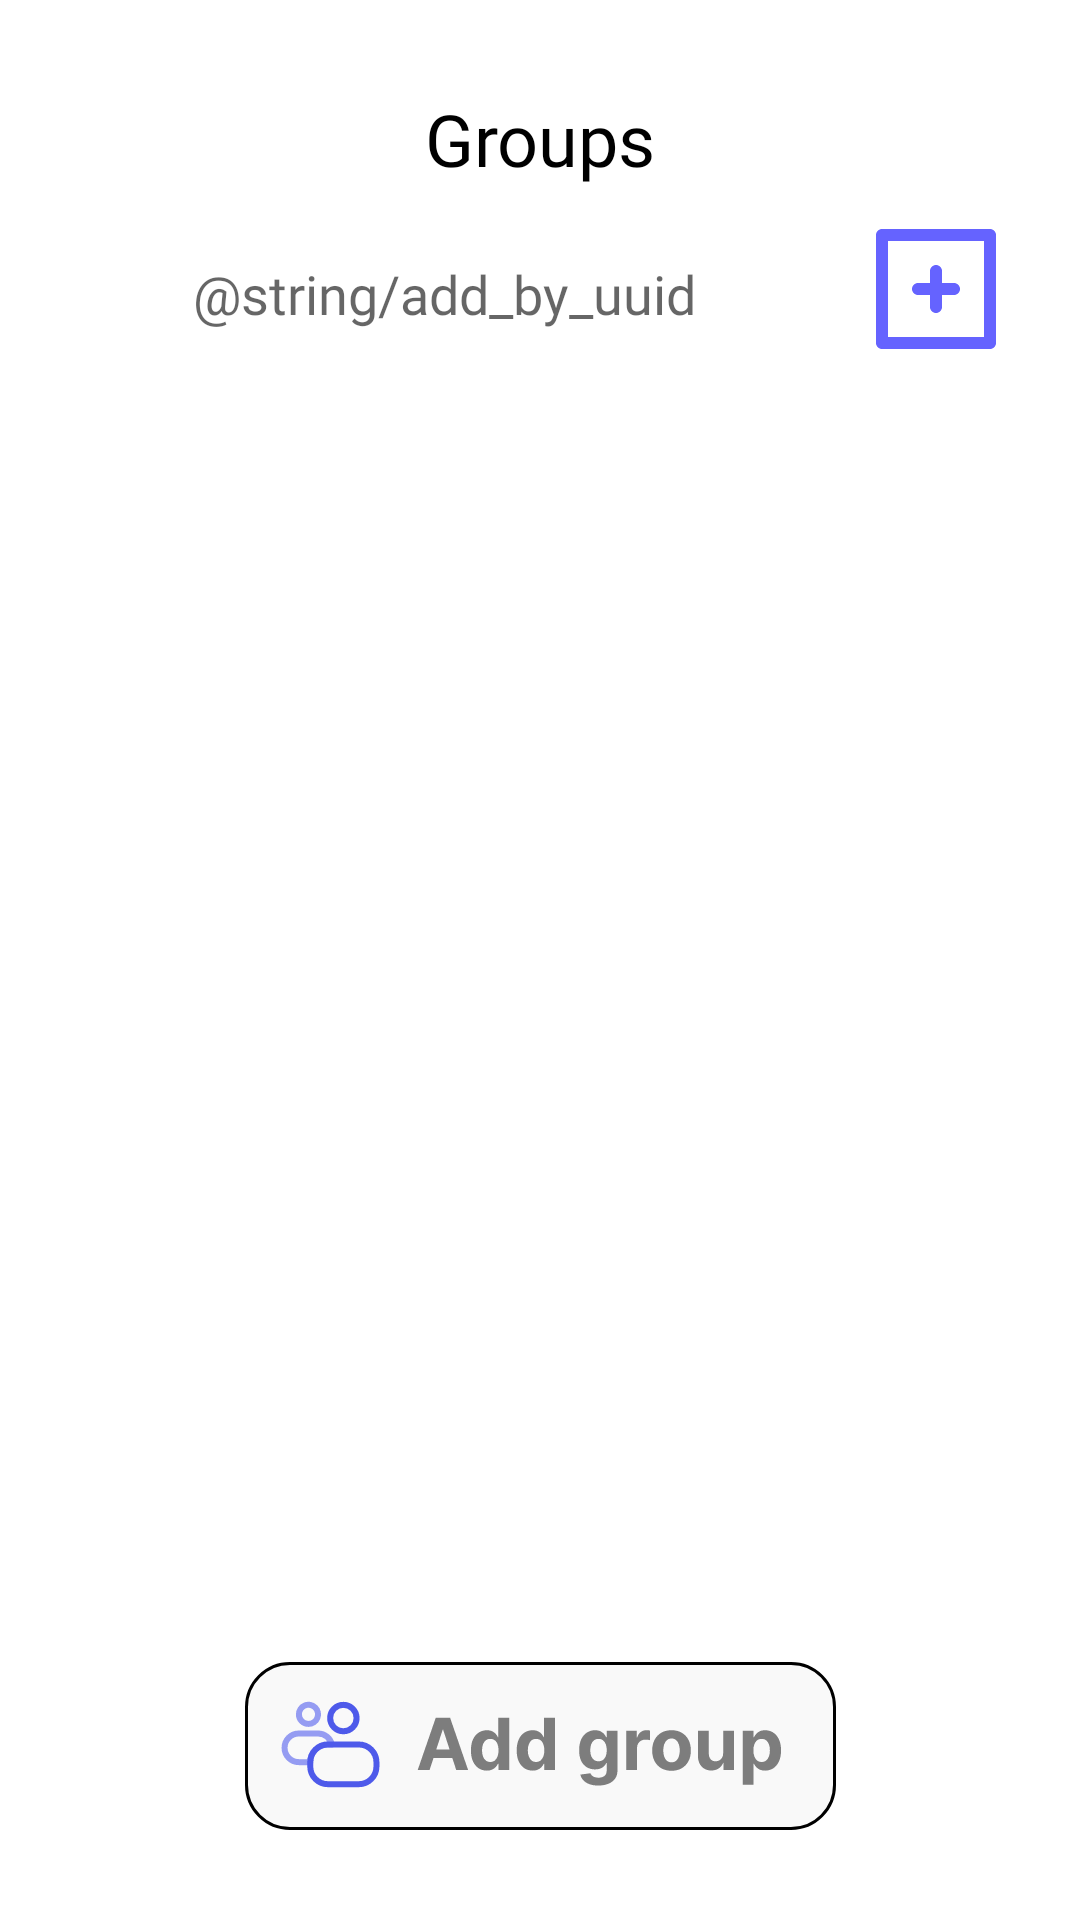

The Android layout XML behind this screen, and the referenced resources:
<!-- AndroidManifest.xml: application theme Theme.Modao -->
<!-- res/layout/fragment_groups.xml -->
<?xml version="1.0" encoding="utf-8"?>
<androidx.constraintlayout.widget.ConstraintLayout xmlns:android="http://schemas.android.com/apk/res/android"
    xmlns:tools="http://schemas.android.com/tools"
    android:layout_width="match_parent"
    android:layout_height="match_parent"
    xmlns:app="http://schemas.android.com/apk/res-auto"
    tools:context=".fragments.GroupsFragment">


    <ImageButton
        android:id="@+id/buttonAddByUUID"
        android:layout_width="wrap_content"
        android:layout_height="wrap_content"
        android:layout_marginEnd="24dp"
        android:background="@color/white"
        android:contentDescription="@string/add_new_friend"
        android:src="@drawable/add_friend_icon"
        app:layout_constraintBottom_toBottomOf="@+id/editGroupUUID"
        app:layout_constraintEnd_toEndOf="parent"
        app:layout_constraintTop_toTopOf="@+id/editGroupUUID" />

    <TextView
        android:id="@+id/groups"
        android:layout_width="wrap_content"
        android:layout_height="wrap_content"
        android:layout_marginTop="30dp"
        android:fontFamily="@font/roboto_slab_bold"
        android:text="@string/groups"
        android:textColor="@color/black"
        android:textSize="@dimen/headers"
        app:layout_constraintEnd_toEndOf="parent"
        app:layout_constraintStart_toStartOf="parent"
        app:layout_constraintTop_toTopOf="parent" />

    <androidx.recyclerview.widget.RecyclerView
        android:id="@+id/groupsRecycler"
        android:layout_width="0dp"
        android:layout_height="0dp"
        android:layout_marginTop="16dp"
        android:layout_marginBottom="24dp"
        android:visibility="visible"
        app:layout_constraintBottom_toTopOf="@+id/buttonAddGroup"
        app:layout_constraintEnd_toEndOf="parent"
        app:layout_constraintStart_toStartOf="parent"
        app:layout_constraintTop_toBottomOf="@+id/editGroupUUID"
        tools:listitem="@layout/group_item" />

    <ImageButton
        android:id="@+id/buttonAddGroup"
        android:layout_width="wrap_content"
        android:layout_height="wrap_content"
        android:layout_marginBottom="30dp"
        android:background="@android:color/transparent"
        android:contentDescription="@string/add_group"
        app:layout_constraintBottom_toBottomOf="parent"
        app:layout_constraintEnd_toEndOf="parent"
        app:layout_constraintStart_toStartOf="parent"
        app:srcCompat="@drawable/button_add_group" />

    <EditText
        android:id="@+id/editGroupUUID"
        android:layout_width="0dp"
        android:layout_height="48dp"
        android:layout_marginStart="24dp"
        android:layout_marginTop="10dp"
        android:layout_marginEnd="16dp"
        android:autofillHints="phone"
        android:backgroundTint="@android:color/transparent"
        android:ems="10"
        android:fontFamily="@font/roboto"
        android:hint="@string/add_by_uuid"
        android:inputType="textPersonName"
        android:textAlignment="center"
        android:textSize="@dimen/plain_text"
        app:layout_constraintEnd_toStartOf="@+id/buttonAddByUUID"
        app:layout_constraintStart_toStartOf="parent"
        app:layout_constraintTop_toBottomOf="@+id/groups" />

</androidx.constraintlayout.widget.ConstraintLayout>
<!-- res/layout/group_item.xml (included above) -->
<?xml version="1.0" encoding="utf-8"?>
<androidx.constraintlayout.widget.ConstraintLayout xmlns:android="http://schemas.android.com/apk/res/android"
    xmlns:app="http://schemas.android.com/apk/res-auto"
    android:layout_width="match_parent"
    android:layout_height="wrap_content">

    <ImageView
        android:id="@+id/imageView4"
        android:contentDescription="@string/groups"
        android:layout_width="360dp"
        android:layout_height="wrap_content"
        android:layout_marginTop="10dp"
        android:layout_weight="1"
        app:layout_constraintEnd_toEndOf="parent"
        app:layout_constraintStart_toStartOf="parent"
        app:layout_constraintTop_toTopOf="parent"
        app:srcCompat="@drawable/button_group" />

    <TextView
        android:id="@+id/nameGroup"
        android:layout_width="wrap_content"
        android:layout_height="wrap_content"
        android:layout_marginBottom="10dp"
        android:fontFamily="@font/roboto"
        android:text="@string/test"
        android:textColor="@color/black"
        android:textSize="@dimen/plain_text"
        app:layout_constraintBottom_toBottomOf="@+id/imageView4"
        app:layout_constraintEnd_toEndOf="@+id/imageView4"
        app:layout_constraintStart_toStartOf="@+id/imageView4"
        app:layout_constraintTop_toTopOf="@+id/imageView4" />
</androidx.constraintlayout.widget.ConstraintLayout>
<!-- resources referenced by this layout -->
<resources>
  <color name="black">#FF000000</color>
  <color name="white">#FFFFFFFF</color>
  <dimen name="headers">24sp</dimen>
  <dimen name="plain_text">18sp</dimen>
  <!-- drawable add_friend_icon (drawable) -->
  <vector xmlns:android="http://schemas.android.com/apk/res/android"
      android:width="48dp"
      android:height="48dp"
      android:viewportWidth="35"
      android:viewportHeight="35">
    <path
        android:pathData="M13.125,18.958H16.042V21.875C16.042,22.262 16.195,22.633 16.469,22.906C16.742,23.18 17.113,23.333 17.5,23.333C17.887,23.333 18.258,23.18 18.531,22.906C18.805,22.633 18.958,22.262 18.958,21.875V18.958H21.875C22.262,18.958 22.633,18.805 22.906,18.531C23.18,18.258 23.333,17.887 23.333,17.5C23.333,17.113 23.18,16.742 22.906,16.469C22.633,16.195 22.262,16.042 21.875,16.042H18.958V13.125C18.958,12.738 18.805,12.367 18.531,12.094C18.258,11.82 17.887,11.667 17.5,11.667C17.113,11.667 16.742,11.82 16.469,12.094C16.195,12.367 16.042,12.738 16.042,13.125V16.042H13.125C12.738,16.042 12.367,16.195 12.094,16.469C11.82,16.742 11.667,17.113 11.667,17.5C11.667,17.887 11.82,18.258 12.094,18.531C12.367,18.805 12.738,18.958 13.125,18.958ZM30.625,2.917H4.375C3.988,2.917 3.617,3.07 3.344,3.344C3.07,3.617 2.917,3.988 2.917,4.375V30.625C2.917,31.012 3.07,31.383 3.344,31.656C3.617,31.93 3.988,32.083 4.375,32.083H30.625C31.012,32.083 31.383,31.93 31.656,31.656C31.93,31.383 32.083,31.012 32.083,30.625V4.375C32.083,3.988 31.93,3.617 31.656,3.344C31.383,3.07 31.012,2.917 30.625,2.917ZM29.167,29.167H5.833V5.833H29.167V29.167Z"
        android:fillColor="#6563FF" />
  </vector>
  <!-- drawable button_add_group: vector/xml drawable (drawable, 8560 chars, omitted) -->
  <!-- drawable button_group: vector/xml drawable (drawable, 2282 chars, omitted) -->
  <string name="add_group">Add group</string>
  <string name="groups">Groups</string>
  <string name="test">Test string</string>
  <style name="Theme.Modao" parent="Theme.MaterialComponents.DayNight.NoActionBar">
          
          <item name="colorPrimary">@color/purple_500</item>
          <item name="colorPrimaryVariant">@color/bottom_menu</item>
          <item name="colorOnPrimary">@color/white</item>
          
          <item name="colorSecondary">@color/teal_200</item>
          <item name="colorSecondaryVariant">@color/teal_700</item>
          <item name="colorOnSecondary">@color/black</item>
          
          <item name="android:statusBarColor">?attr/colorPrimaryVariant</item>
          
      </style>
  <color name="purple_500">#FF6200EE</color>
  <color name="bottom_menu">#568EFC</color>
  <color name="teal_200">#FF03DAC5</color>
  <color name="teal_700">#FF018786</color>
</resources>
